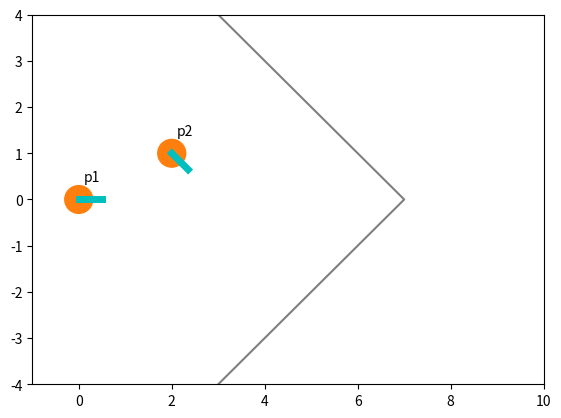
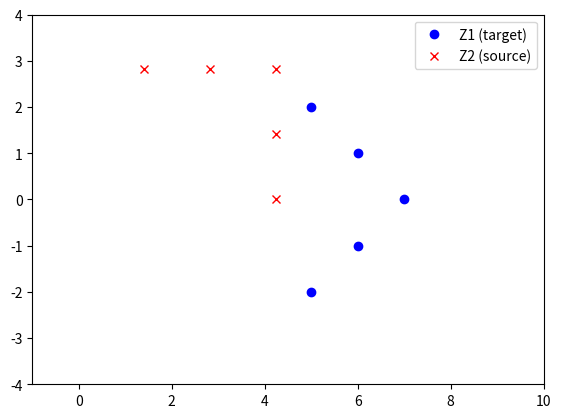
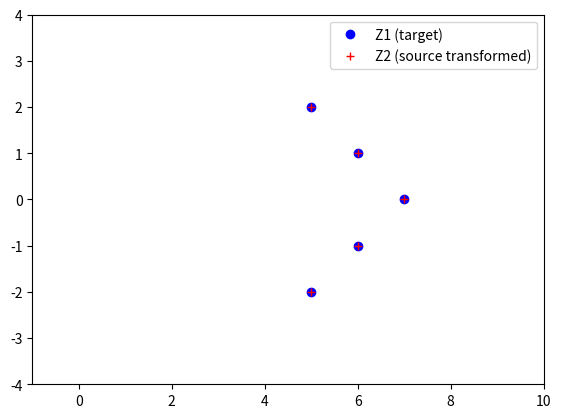
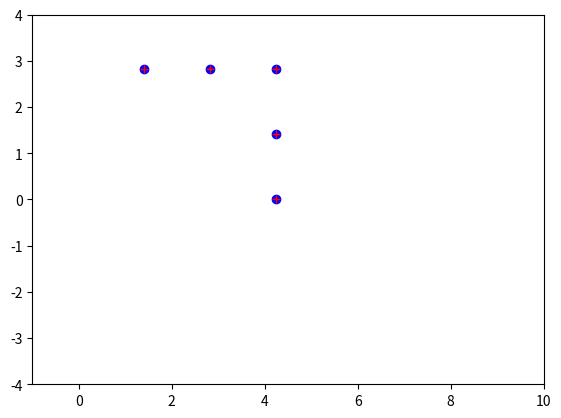
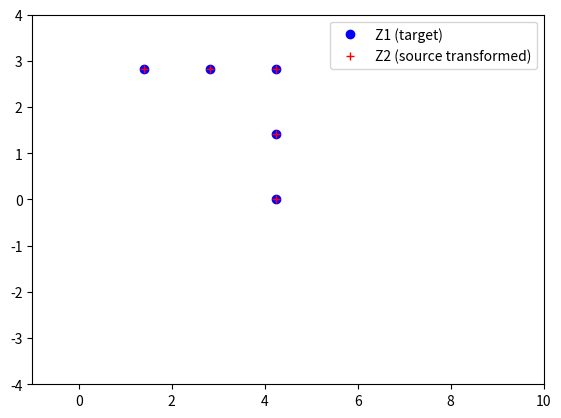

Source code (Python) for these figures, in order:
import numpy as np
import matplotlib.pyplot as plt
import math

X1 = np.array([[5, 6, 7, 6, 5],[2, 1, 0, -1, -2]]);
print(X1.shape[1])
P = np.vstack([1,1,0])
print(P.shape)

# This simulates the observation taken by a sensor mounted on the robot.
# suppose that the robot is placed at [0,0,0]'
X1 = np.array([[5, 6, 7, 6, 5],[2, 1, 0, -1, -2]]);

# Now the robot moves Delta_p (a pose increment)
Delta_p = np.vstack([2,1,-45*np.pi/180]);

# The scenario behaves differently, i.e when the robot move towards a wall,
# said wall appears closed in the observation. Also when the robot turns right 
# (negative Delta_theta) the  wall "turns" to the left in the observation
# These lines computes how the robot sees the environment after the motion.
T = np.vstack([-Delta_p[0],-Delta_p[1]]);
theta = -Delta_p[2][0]

c = np.cos(theta)
s = np.sin(theta)

R = np.array([[c, -s],
             [s, c]])

# This simulates a scenario where the robot first rotates and then moves. 
# X2 = R@X1 + T

# This simulates a scenario where the robot first moves and then rotates
X2 = R@(X1+T)

# Print both matrices:
print('Z1: \n', X1)
print('Z2: \n', X2)

# First, plotting "the map" and the two robot poses
fig, ax = plt.subplots(figsize = (11*0.6,8*0.6))
robot_pose = np.vstack([0.,0.,0]) # [x,y,theta]
radius = 0.3;
# Initial robot pose
robot = plt.Circle(( robot_pose[0] , robot_pose[1] ), radius, color='tab:orange' )
ax.add_artist( robot )
plt.plot([robot_pose[0], robot_pose[0]+0.5*np.cos(robot_pose[2])], 
         [robot_pose[1], robot_pose[1]+0.5*np.sin(robot_pose[2])], 
         linewidth=5, color='c')
plt.text(x=robot_pose[0]+0.1,y=robot_pose[1]+radius+0.1,s="p1")
# Robot pose after increment (this was a trick since the initial was [0,0,0])
robot_pose = Delta_p 
radius = 0.3;
robot = plt.Circle(( robot_pose[0] , robot_pose[1] ), radius, color='tab:orange' )
ax.add_artist( robot )
plt.plot([robot_pose[0], robot_pose[0]+0.5*np.cos(robot_pose[2])], 
         [robot_pose[1], robot_pose[1]+0.5*np.sin(robot_pose[2])], 
         linewidth=5, color='c')
plt.text(x=robot_pose[0]+0.1,y=robot_pose[1]+radius+0.1,s="p2")
plt.plot([3,7, 3],[4, 0, -4],'tab:gray')
plt.xlim([-1,10]), plt.ylim([-4,4]);
plt.show()

# Plotting the observations. Since we don't know where the robot is after 
# the motion, drawing its observation as is the robot remained at the initial position
plt.figure(figsize = (11*.6,8*.6))
plt.plot(X1[0,:],X1[1,:],'bo',label='Z1 (target)') # Target observation
plt.plot(X2[0,:],X2[1,:],'rx',label='Z2 (source)') # Source observation
plt.legend()
plt.xlim([-1,10]), plt.ylim([-4,4]);

# Compute ceter of mass
mu_X1 = (1/X1.shape[1])*np.sum(X1,axis=1) 
mu_X2 = (1/X2.shape[1])*np.sum(X2,axis=1)

print("X1 center of mass", mu_X1)
print("X2 center of mass", mu_X2)

# Substract the center of mass to the observations
X1_ = X1 - np.vstack(mu_X1)
X2_ = X2 - np.vstack(mu_X2)
print(X1_)
print(X2_)

# Compute the covariance matrix
W = X1_@X2_.T
print(W)
# Obtain the SVD decomposition
U, S, V = np.linalg.svd(W, full_matrices=True)
print(V)

# Obtain the SVD decomposition
U, S, V = np.linalg.svd(W, full_matrices=True)
print(V)

# Retrieve the transformation (rotation plus translation)
R = U@V.T
t = mu_X1-R@mu_X2
print('R:',R)
print('t:',t)

# Apply transformation and show results

# From 2 to 1
X2_to_X1 = R@X2 + np.vstack(t)
plt.figure(figsize = (11*.6,8*.6))
plt.plot(X1[0,:],X1[1,:],'bo',label='Z1 (target)') # Target observation
plt.plot(X2_to_X1[0,:],X2_to_X1[1,:],'r+',label='Z2 (source transformed)') # Source observation transformed
plt.legend()
plt.xlim([-1,10]), plt.ylim([-4,4]);

# From 1 to 2
X1_to_X2 = R.T@X1 - R.T@np.vstack(t)
plt.figure(figsize = (11*.6,8*.6))
plt.plot(X1_to_X2[0,:],X1_to_X2[1,:],'bo',label='X1 (target transformed)') # Target observation transformed
plt.plot(X2[0,:],X2[1,:],'r+',label='X2 (source)') # Source observation
# plt.legend
plt.xlim([-1,10]), plt.ylim([-4,4]);

X2_to_X1_to_X2 = R.T@X2_to_X1 - R.T@np.vstack(t)
plt.figure(figsize = (11*.6,8*.6))
plt.plot(X2[0,:],X2[1,:],'bo',label='Z1 (target)') # Target observation
plt.plot(X2_to_X1_to_X2[0,:],X2_to_X1_to_X2[1,:],'r+',label='Z2 (source transformed)') # Source observation transformed
plt.legend()
plt.xlim([-1,10]), plt.ylim([-4,4]);

# Robot pose
Delta_theta = math.atan2(R[1,0],R[0,0])*180/np.pi

Delta_p = np.vstack([np.vstack(t),Delta_theta])
print('Computed Delta_p:\n', Delta_p)